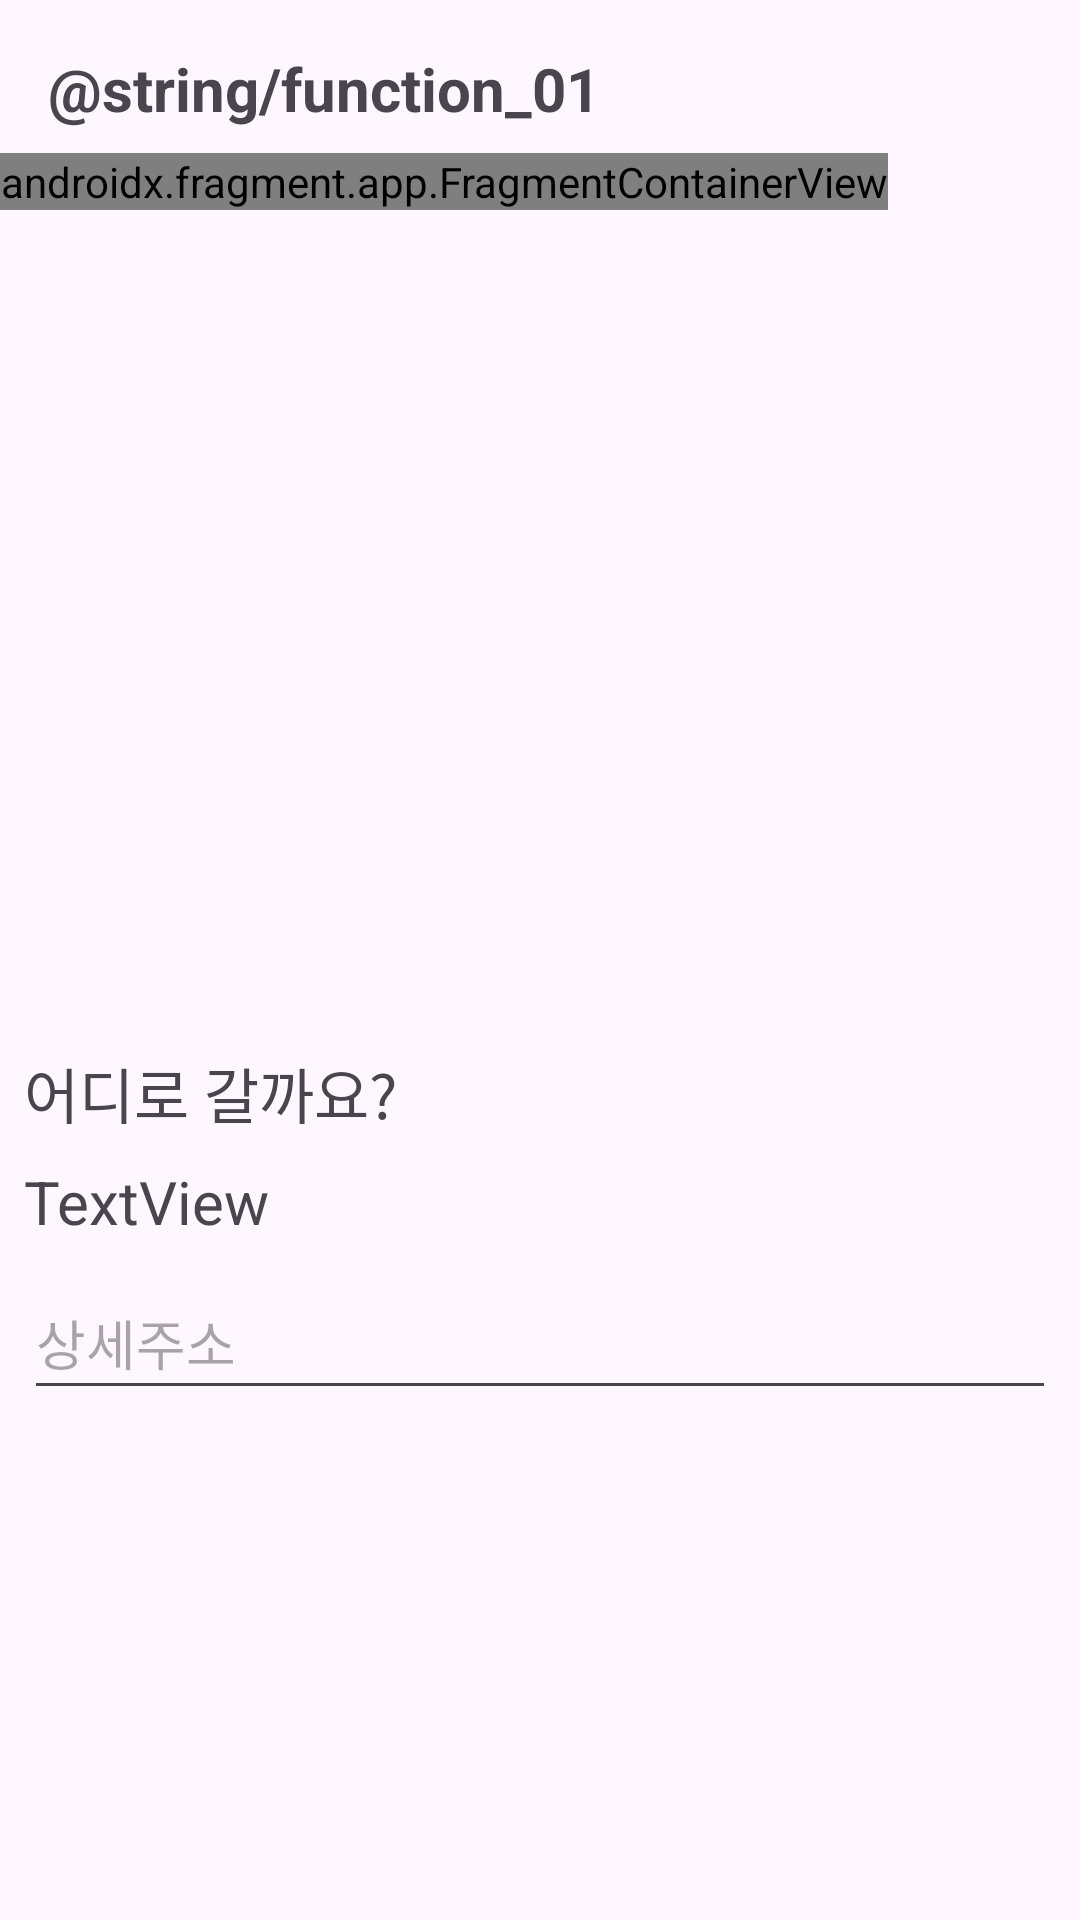

The Android layout XML behind this screen, and the referenced resources:
<!-- AndroidManifest.xml: application theme Theme.SeniorGarten -->
<!-- res/layout/activity_reservation.xml -->
<?xml version="1.0" encoding="utf-8"?>

<androidx.constraintlayout.widget.ConstraintLayout xmlns:android="http://schemas.android.com/apk/res/android"
    xmlns:app="http://schemas.android.com/apk/res-auto"
    xmlns:tools="http://schemas.android.com/tools"
    android:id="@+id/main"
    android:layout_width="match_parent"
    android:layout_height="match_parent"
    tools:context=".ReservationActivity">

    <LinearLayout
        android:layout_width="match_parent"
        android:layout_height="match_parent"
        android:orientation="vertical">

        <TextView
            android:id="@+id/textView3"
            android:layout_width="wrap_content"
            android:layout_height="wrap_content"
            android:layout_marginStart="16dp"
            android:layout_marginTop="16dp"
            android:layout_marginEnd="16dp"
            android:text="@string/function_01"
            android:textSize="20sp"
            android:textStyle="bold" />

        <RelativeLayout
            android:layout_width="match_parent"
            android:layout_height="match_parent"
            android:layout_marginTop="8dp"
            android:layout_weight="1">

            <androidx.fragment.app.FragmentContainerView
                android:id="@+id/fragmentContainerView"
                android:name="com.dongkun.seniorgarten.KakaoMapFragment"
                android:layout_width="wrap_content"
                android:layout_height="wrap_content" />

        </RelativeLayout>

        <LinearLayout
            android:layout_width="match_parent"
            android:layout_height="match_parent"
            android:layout_weight="1"
            android:orientation="vertical">

            <TextView
                android:id="@+id/textView6"
                android:layout_width="wrap_content"
                android:layout_height="wrap_content"
                android:layout_marginStart="8dp"
                android:layout_marginTop="8dp"
                android:text="어디로 갈까요?"
                android:textSize="20sp" />

            <TextView
                android:id="@+id/textView7"
                android:layout_width="wrap_content"
                android:layout_height="wrap_content"
                android:layout_marginStart="8dp"
                android:layout_marginTop="8dp"
                android:layout_marginEnd="8dp"
                android:text="TextView"
                android:textSize="20sp" />

            <EditText
                android:id="@+id/editTextText"
                android:layout_width="match_parent"
                android:layout_height="wrap_content"
                android:layout_marginStart="8dp"
                android:layout_marginTop="8dp"
                android:layout_marginEnd="8dp"
                android:ems="10"
                android:hint="상세주소"
                android:inputType="text"
                android:minWidth="48dp"
                android:minHeight="48dp" />

            <Button
                android:id="@+id/button5"
                android:layout_width="match_parent"
                android:layout_height="wrap_content"
                android:layout_marginStart="8dp"
                android:layout_marginTop="8dp"
                android:layout_marginEnd="8dp"
                android:text="Button"
                android:visibility="gone" />

        </LinearLayout>

    </LinearLayout>

</androidx.constraintlayout.widget.ConstraintLayout>
<!-- resources referenced by this layout -->
<resources>
  <style name="Theme.SeniorGarten" parent="Theme.Material3.DayNight.NoActionBar">
          
          <item name="colorPrimary">@color/purple_500</item>
          <item name="colorPrimaryVariant">@color/purple_700</item>
          <item name="colorOnPrimary">@color/white</item>
          
          <item name="colorSecondary">@color/teal_200</item>
          <item name="colorSecondaryVariant">@color/teal_700</item>
          <item name="colorOnSecondary">@color/black</item>
          
          <item name="android:statusBarColor">?attr/colorPrimaryVariant</item>
          
      </style>
  <color name="purple_500">#FF6200EE</color>
  <color name="purple_700">#FF3700B3</color>
  <color name="white">#FFFFFFFF</color>
  <color name="teal_200">#FF03DAC5</color>
  <color name="teal_700">#FF018786</color>
  <color name="black">#FF000000</color>
</resources>
